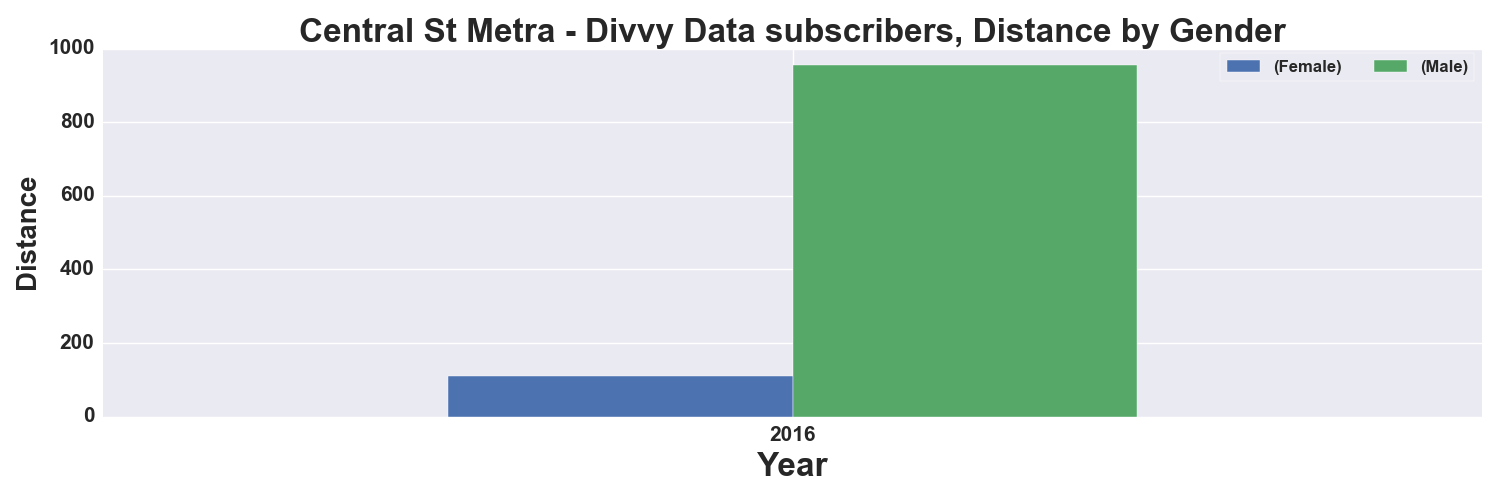

The table this chart was drawn from, first rows:
, START TIME YEAR, DISTANCE_Miles, DISTANCE_Miles
GENDER, , Female, Male
0, 2016, 110.0, 956.0
